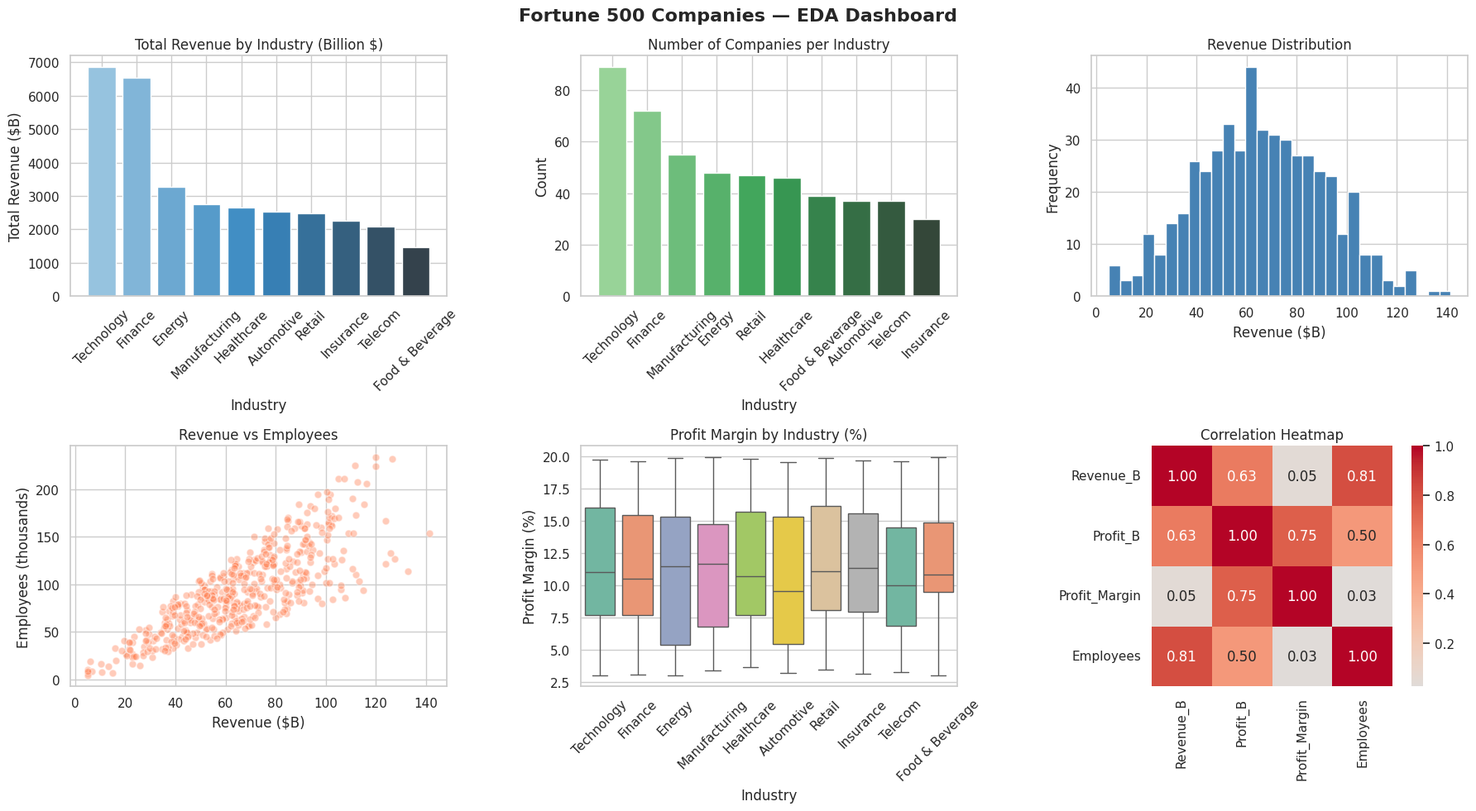

The script that saved this image:
"""
Data Analysis on Fortune 500 Companies
Author: Rahul Charan Erigirala
Description: EDA on Fortune 500 companies - revenue, industries, employees
"""

import numpy as np
import pandas as pd
import matplotlib.pyplot as plt
import seaborn as sns
import warnings
warnings.filterwarnings('ignore')

sns.set_theme(style="whitegrid", palette="muted")

print("=" * 55)
print("  FORTUNE 500 COMPANIES - EXPLORATORY DATA ANALYSIS")
print("=" * 55)

# ─────────────────────────────────────────────
# 1. GENERATE SAMPLE DATA (simulates scraped Fortune 500 data)
# ─────────────────────────────────────────────
np.random.seed(42)
n = 500

industries = ['Technology', 'Healthcare', 'Finance', 'Retail',
              'Energy', 'Manufacturing', 'Automotive', 'Telecom',
              'Food & Beverage', 'Insurance']

industry_col = np.random.choice(industries, n, p=[0.15, 0.12, 0.13, 0.12,
                                                    0.10, 0.10, 0.08, 0.08,
                                                    0.07, 0.05])

revenue_base = {'Technology': 80, 'Healthcare': 60, 'Finance': 90,
                'Retail': 50, 'Energy': 70, 'Manufacturing': 45,
                'Automotive': 65, 'Telecom': 55, 'Food & Beverage': 40,
                'Insurance': 75}

revenues   = np.array([revenue_base[i] + np.random.normal(0, 20) for i in industry_col])
revenues   = np.clip(revenues, 5, 500)
employees  = revenues * np.random.uniform(800, 2000, n) + np.random.normal(0, 5000, n)
employees  = np.clip(employees, 1000, 2200000).astype(int)
profits    = revenues * np.random.uniform(0.03, 0.20, n)
profits    = np.clip(profits, -10, 100)
profit_margin = (profits / revenues * 100).round(2)
rank       = np.arange(1, n + 1)

companies = [f"Company_{i}" for i in range(1, n + 1)]

df = pd.DataFrame({
    'Rank':           rank,
    'Company':        companies,
    'Industry':       industry_col,
    'Revenue_B':      revenues.round(2),
    'Profit_B':       profits.round(2),
    'Profit_Margin':  profit_margin,
    'Employees':      employees,
})

# ─────────────────────────────────────────────
# 2. DATA OVERVIEW
# ─────────────────────────────────────────────
print("\n[1] Dataset Overview:")
print(df.head(10).to_string(index=False))
print(f"\nShape: {df.shape}")
print(f"\nData Types:\n{df.dtypes}")
print(f"\nMissing Values:\n{df.isnull().sum()}")
print(f"\nBasic Statistics:\n{df.describe().round(2)}")

# ─────────────────────────────────────────────
# 3. DATA CLEANING
# ─────────────────────────────────────────────
print("\n[2] Data Cleaning...")
df.dropna(inplace=True)
df = df[df['Revenue_B'] > 0]
print(f"Clean dataset shape: {df.shape}")
print("No missing values found — data is clean!")

# ─────────────────────────────────────────────
# 4. EDA - INDUSTRY ANALYSIS
# ─────────────────────────────────────────────
print("\n[3] Industry Analysis...")
industry_stats = df.groupby('Industry').agg(
    Company_Count=('Company', 'count'),
    Total_Revenue=('Revenue_B', 'sum'),
    Avg_Revenue=('Revenue_B', 'mean'),
    Avg_Profit_Margin=('Profit_Margin', 'mean'),
    Total_Employees=('Employees', 'sum')
).round(2).sort_values('Total_Revenue', ascending=False)

print("\nIndustry Summary:")
print(industry_stats.to_string())

# ─────────────────────────────────────────────
# 5. VISUALIZATIONS
# ─────────────────────────────────────────────
print("\n[4] Creating Visualizations...")

fig, axes = plt.subplots(2, 3, figsize=(18, 10))
fig.suptitle('Fortune 500 Companies — EDA Dashboard', fontsize=16, fontweight='bold')

# Plot 1: Top industries by total revenue
top_revenue = industry_stats['Total_Revenue'].sort_values(ascending=False)
axes[0, 0].bar(top_revenue.index, top_revenue.values, color=sns.color_palette("Blues_d", len(top_revenue)))
axes[0, 0].set_title('Total Revenue by Industry (Billion $)')
axes[0, 0].set_xlabel('Industry')
axes[0, 0].set_ylabel('Total Revenue ($B)')
axes[0, 0].tick_params(axis='x', rotation=45)

# Plot 2: Company count per industry
count_data = industry_stats['Company_Count'].sort_values(ascending=False)
axes[0, 1].bar(count_data.index, count_data.values, color=sns.color_palette("Greens_d", len(count_data)))
axes[0, 1].set_title('Number of Companies per Industry')
axes[0, 1].set_xlabel('Industry')
axes[0, 1].set_ylabel('Count')
axes[0, 1].tick_params(axis='x', rotation=45)

# Plot 3: Revenue distribution
axes[0, 2].hist(df['Revenue_B'], bins=30, color='steelblue', edgecolor='white')
axes[0, 2].set_title('Revenue Distribution')
axes[0, 2].set_xlabel('Revenue ($B)')
axes[0, 2].set_ylabel('Frequency')

# Plot 4: Employees vs Revenue scatter
axes[1, 0].scatter(df['Revenue_B'], df['Employees'] / 1000,
                   alpha=0.4, color='coral', edgecolors='white', s=40)
axes[1, 0].set_title('Revenue vs Employees')
axes[1, 0].set_xlabel('Revenue ($B)')
axes[1, 0].set_ylabel('Employees (thousands)')

# Plot 5: Profit Margin by Industry (box plot)
industry_order = industry_stats.index.tolist()
df_plot = df[df['Industry'].isin(industry_order)]
sns.boxplot(data=df_plot, x='Industry', y='Profit_Margin',
            order=industry_order, ax=axes[1, 1], palette='Set2')
axes[1, 1].set_title('Profit Margin by Industry (%)')
axes[1, 1].set_xlabel('Industry')
axes[1, 1].set_ylabel('Profit Margin (%)')
axes[1, 1].tick_params(axis='x', rotation=45)

# Plot 6: Correlation heatmap
corr = df[['Revenue_B', 'Profit_B', 'Profit_Margin', 'Employees']].corr()
sns.heatmap(corr, annot=True, fmt='.2f', cmap='coolwarm',
            ax=axes[1, 2], center=0, square=True)
axes[1, 2].set_title('Correlation Heatmap')

plt.tight_layout()
plt.savefig('fortune500_eda.png', dpi=120, bbox_inches='tight')
plt.show()
print("[Dashboard saved as fortune500_eda.png]")

# ─────────────────────────────────────────────
# 6. KEY INSIGHTS
# ─────────────────────────────────────────────
print("\n" + "=" * 55)
print("KEY INSIGHTS")
print("=" * 55)
print(f"1. Highest revenue industry : {industry_stats['Total_Revenue'].idxmax()}")
print(f"2. Most companies in        : {industry_stats['Company_Count'].idxmax()}")
print(f"3. Best avg profit margin   : {industry_stats['Avg_Profit_Margin'].idxmax()} ({industry_stats['Avg_Profit_Margin'].max():.1f}%)")
print(f"4. Most employees in        : {industry_stats['Total_Employees'].idxmax()}")
print(f"5. Average company revenue  : ${df['Revenue_B'].mean():.1f}B")
print(f"6. Median profit margin     : {df['Profit_Margin'].median():.1f}%")
top10 = df.nlargest(10, 'Revenue_B')[['Rank', 'Company', 'Industry', 'Revenue_B', 'Profit_Margin']]
print(f"\nTop 10 Companies by Revenue:\n{top10.to_string(index=False)}")
print("\n✅ Analysis complete!")
